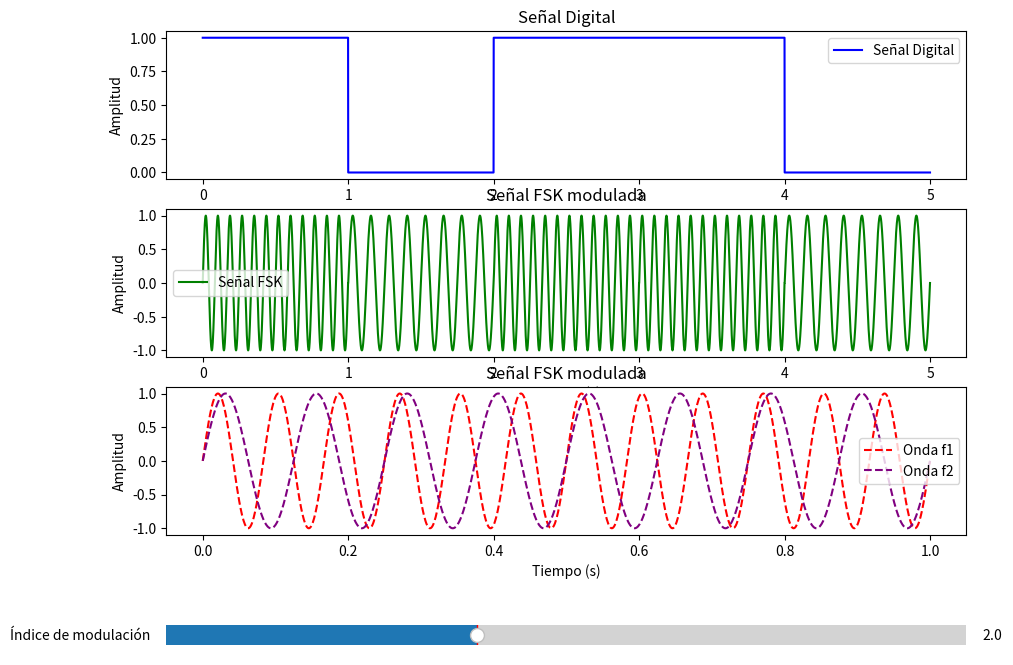

Source code (Python):
import numpy as np
import matplotlib.pyplot as plt
from matplotlib.widgets import Slider

# Parámetros básicos
bit_rate = 1         # bits por segundo
bitstream = [1, 0, 1, 1, 0]
fs = 1000            # frecuencia de muestreo
amplitud = 1         # amplitud de la señal
T_bit = 1 / bit_rate # duración de cada bit

f_carrier = 10       # frecuencia de la portadora

# Tiempo total de muestreo
t_muestreo = np.linspace(0, T_bit * len(bitstream), len(bitstream) * fs)

# Señal digital (para mostrar la secuencia)
digital_signal = np.repeat(bitstream, fs)

# Función para generar la señal FSK en función del índice de modulación h
def generate_fsk_signal(h):
    # Definir las frecuencias en función del índice de modulación
    f1 = f_carrier + h  # para bit "1"
    f2 = f_carrier - h  # para bit "0"
    
    signal_fsk = np.zeros_like(t_muestreo)
    
    for i, bit in enumerate(bitstream):
        t_segment = np.linspace(i * T_bit, (i + 1) * T_bit, fs)
        if bit == 1:
            signal_fsk[i * fs:(i + 1) * fs] = amplitud * np.sin(2 * np.pi * f1 * t_segment)
        else:
            signal_fsk[i * fs:(i + 1) * fs] = amplitud * np.sin(2 * np.pi * f2 * t_segment)
    return signal_fsk

# Valor inicial del índice de modulación
h_init = 2
signal_fsk = generate_fsk_signal(h_init)

# Crear figura y ejes
fig, ax = plt.subplots(3, 1, figsize=(10, 8))
plt.subplots_adjust(left=0.1, bottom=0.25)
t_ref = np.linspace(0, T_bit, fs)  # solo un bit de duración

onda_f1 = amplitud * np.sin(2 * np.pi * (f_carrier + h_init) * t_ref)
onda_f2 = amplitud * np.sin(2 * np.pi * (f_carrier - h_init) * t_ref)

# Gráfica de la señal FSK
line_fsk, = ax[1].plot(t_muestreo, signal_fsk, color="green", label="Señal FSK")
ax[1].set_title("Señal FSK modulada")
ax[1].set_xlabel("Tiempo (s)")
ax[1].set_ylabel("Amplitud")
ax[1].legend()

# Gráfica de la señal digital
line_digital, = ax[0].plot(t_muestreo, digital_signal, color="blue", label="Señal Digital")
ax[0].set_title("Señal Digital")
ax[0].set_xlabel("Tiempo (s)")
ax[0].set_ylabel("Amplitud")
ax[0].legend()



line_f1, = ax[2].plot(t_ref, onda_f1, color="red", linestyle='--', label="Onda f1")
ax[2].plot(t_ref, onda_f2, color="purple", linestyle='--', label="Onda f2")
ax[2].set_title("Señal FSK modulada")
ax[2].set_xlabel("Tiempo (s)")
ax[2].set_ylabel("Amplitud")
ax[2].legend()


# Crear un slider para el índice de modulación
ax_slider = plt.axes([0.1, 0.1, 0.8, 0.05])
slider_mod = Slider(ax_slider, "Índice de modulación", 0.1, 5.0, valinit=h_init)

# Función de actualización al mover el slider
def update(val):
    new_h = slider_mod.val
    new_signal_fsk = generate_fsk_signal(new_h)
    line_fsk.set_ydata(new_signal_fsk)
    fig.canvas.draw_idle()

slider_mod.on_changed(update)
plt.show()
